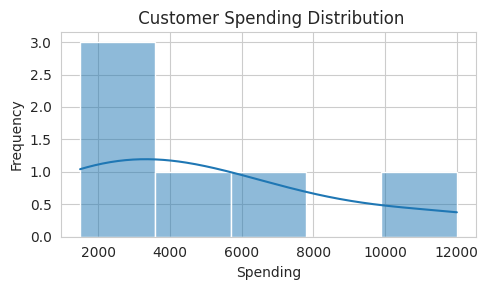
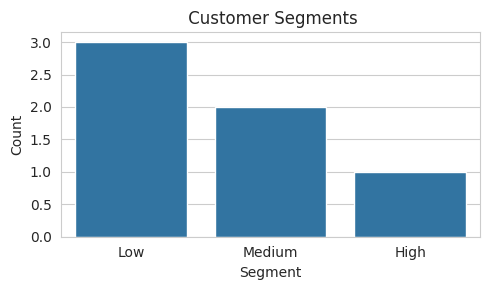

Reproduce these figures in Python, in order.
# -*- coding: utf-8 -*-
"""customer_segmentation_analysis.ipynb

Automatically generated by Colab.

Original file is located at
    https://colab.research.google.com/drive/1H6YHL9NTJUfmDmGNnhOMCLoGQOdC6MX1
"""

import pandas as pd
import matplotlib.pyplot as plt
import seaborn as sns
data = {
    "Customer_ID": [101, 102, 103, 104, 105, 106],
    "Age": [22, 35, 28, 45, 32, 26],
    "Spending": [2000, 7000, 3000, 12000, 5000, 1500],
    "Visits": [5, 12, 6, 20, 10, 3]
}

df = pd.DataFrame(data)
def customer_segment(spending):
    if spending >= 8000:
        return "High"
    elif spending >= 4000:
        return "Medium"
    else:
        return "Low"

df["Segment"] = df["Spending"].apply(customer_segment)
print("\n Customer Segments:\n")
print(df)

high_value = df[df["Segment"] == "High"]
print("\n High Value Customers:\n")
print(high_value)

low_engagement = df[df["Visits"] < 5]
print("\n Low Engagement Customers:\n")
print(low_engagement)

sns.set_style("whitegrid")



plt.figure(figsize=(5, 3))
sns.histplot(
    df["Spending"],
    bins=5,
    kde=True
)

plt.title(" Customer Spending Distribution")
plt.xlabel("Spending")
plt.ylabel("Frequency")
plt.tight_layout()
plt.savefig("spending_distribution.png")
plt.show()
plt.figure(figsize=(5, 3))
sns.countplot(
    x="Segment",
    data=df
)
plt.title(" Customer Segments")
plt.xlabel("Segment")
plt.ylabel("Count")
plt.tight_layout()
plt.savefig("customer_segments.png")
plt.show()


print("\n Business Insights:")

high_count = len(df[df["Segment"] == "High"])
medium_count = len(df[df["Segment"] == "Medium"])
low_count = len(df[df["Segment"] == "Low"])

print(f" High Value Customers: {high_count}")
print(f" Medium Value Customers: {medium_count}")
print(f" Low Value Customers: {low_count}")
print("\n Suggested Strategies:")
print("- Offer premium rewards to high-value customers")
print("- Improve engagement campaigns for low-engagement users")
print("- Provide personalized recommendations")
